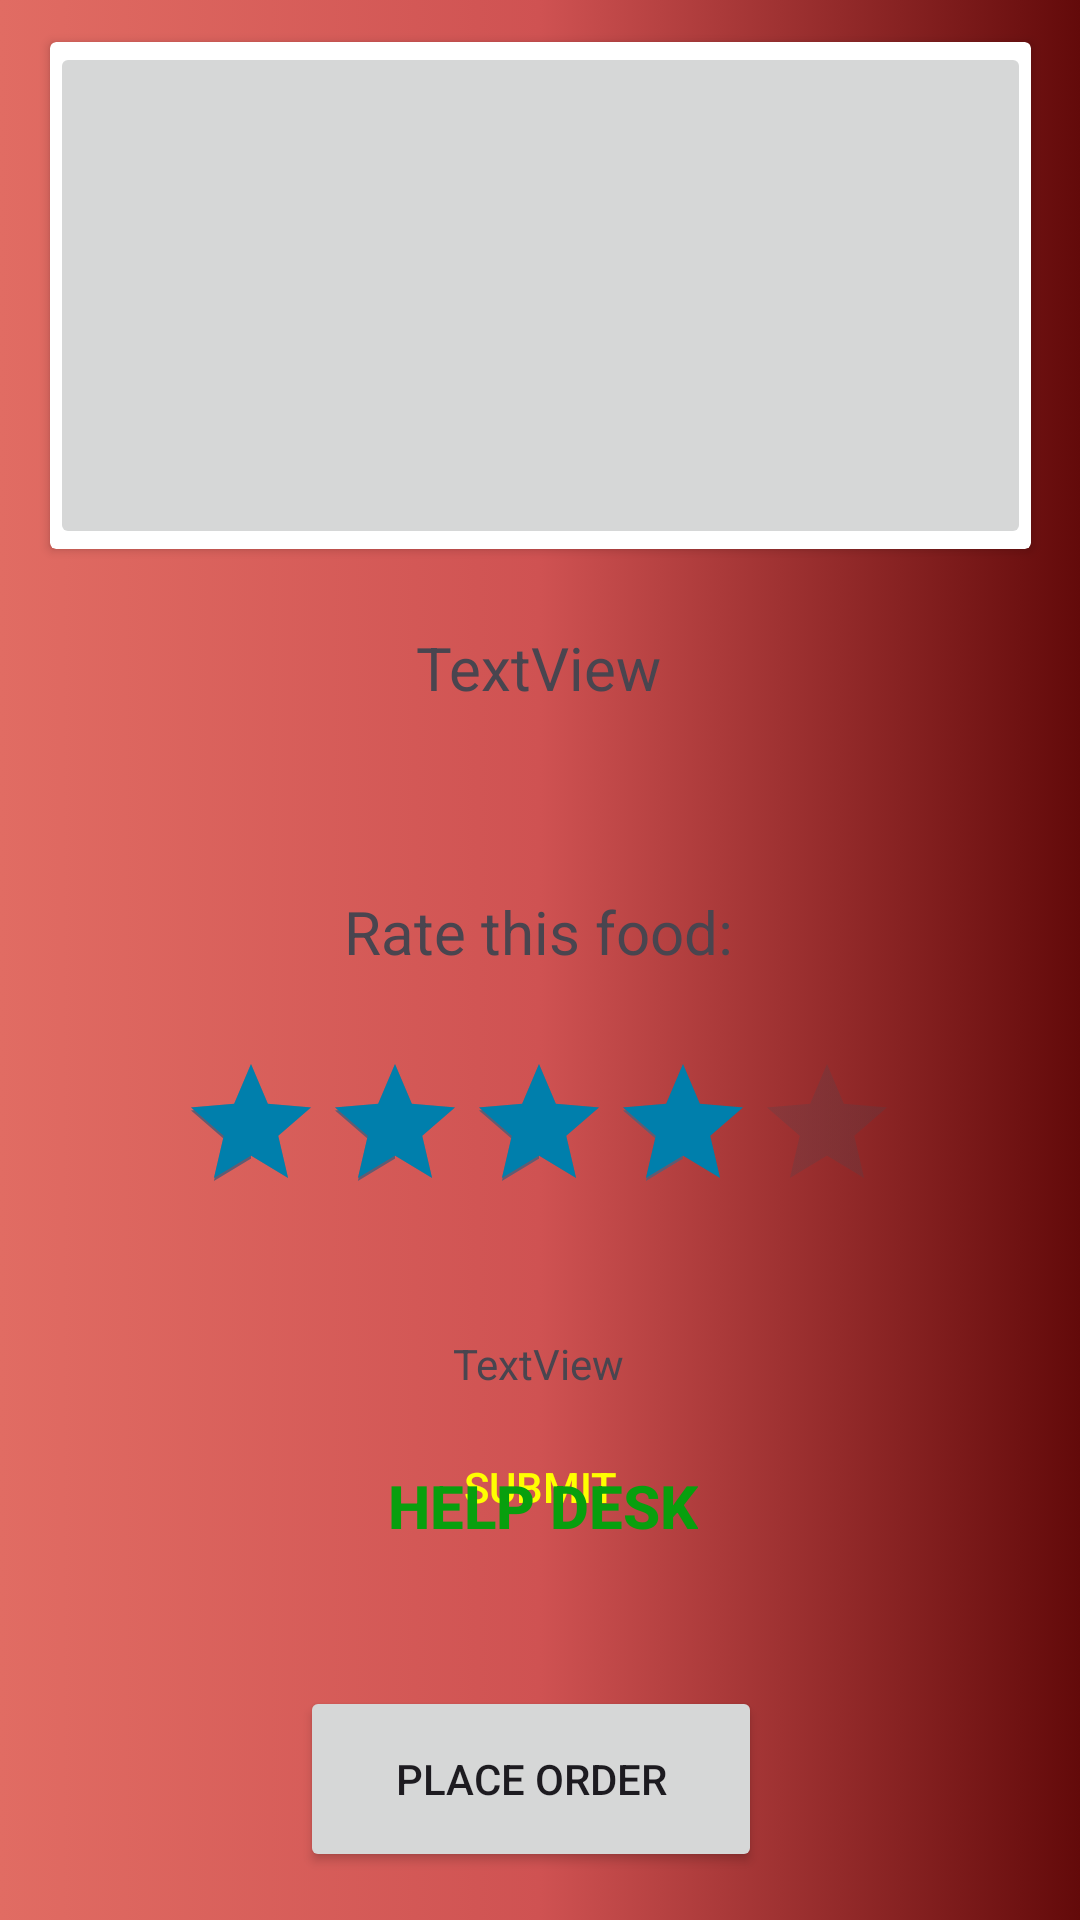

Here is an Android app screen rendered from its layout file. Give the layout XML and the strings, colors and styles it references.
<!-- AndroidManifest.xml: application theme Theme.ChowChain -->
<!-- res/layout/activity_main7.xml -->
<?xml version="1.0" encoding="utf-8"?>
<androidx.constraintlayout.widget.ConstraintLayout xmlns:android="http://schemas.android.com/apk/res/android"
    xmlns:app="http://schemas.android.com/apk/res-auto"
    xmlns:tools="http://schemas.android.com/tools"
    android:id="@+id/main"
    android:layout_width="match_parent"
    android:layout_height="match_parent"
    android:background="@drawable/background"
    tools:context=".MainActivity7">

    <androidx.cardview.widget.CardView
        android:id="@+id/cardView9"
        android:layout_width="327dp"
        android:layout_height="169dp"
        app:layout_constraintBottom_toBottomOf="parent"
        app:layout_constraintEnd_toEndOf="parent"
        app:layout_constraintStart_toStartOf="parent"
        app:layout_constraintTop_toTopOf="parent"
        app:layout_constraintVertical_bias="0.03" >

        <ImageButton
            android:id="@+id/imageButton"
            android:layout_width="match_parent"
            android:layout_height="match_parent"
            tools:srcCompat="@tools:sample/avatars" />
    </androidx.cardview.widget.CardView>

    <TextView
        android:id="@+id/textView10"
        android:layout_width="wrap_content"
        android:layout_height="wrap_content"
        android:padding="14dp"
        android:text="TextView"
        android:textSize="20sp"
        app:layout_constraintBottom_toBottomOf="parent"
        app:layout_constraintEnd_toEndOf="parent"
        app:layout_constraintHorizontal_bias="0.498"
        app:layout_constraintStart_toStartOf="parent"
        app:layout_constraintTop_toBottomOf="@+id/cardView9"
        app:layout_constraintVertical_bias="0.03" />

    <Button
        android:id="@+id/order"
        android:layout_width="154dp"
        android:layout_height="62dp"
        android:layout_marginBottom="16dp"
        android:text="place order"
        app:layout_constraintBottom_toBottomOf="parent"
        app:layout_constraintEnd_toEndOf="parent"
        app:layout_constraintHorizontal_bias="0.486"
        app:layout_constraintStart_toStartOf="parent" />

    <TextView
        android:id="@+id/textView11"
        android:layout_width="wrap_content"
        android:layout_height="wrap_content"
        android:padding="16dp"
        android:text="Rate this food:"
        android:textSize="20sp"
        app:layout_constraintBottom_toBottomOf="parent"
        app:layout_constraintEnd_toEndOf="parent"
        app:layout_constraintHorizontal_bias="0.498"
        app:layout_constraintStart_toStartOf="parent"
        app:layout_constraintTop_toBottomOf="@+id/textView10"
        app:layout_constraintVertical_bias="0.094" />

    <RatingBar
        android:id="@+id/rating"
        android:layout_width="wrap_content"
        android:layout_height="wrap_content"
        android:backgroundTint="@color/black"
        android:progressTint="@color/material_dynamic_primary50"
        android:rating="4"
        android:stepSize="1"
        app:layout_constraintBottom_toTopOf="@+id/order"
        app:layout_constraintEnd_toEndOf="parent"
        app:layout_constraintHorizontal_bias="0.497"
        app:layout_constraintStart_toStartOf="parent"
        app:layout_constraintTop_toBottomOf="@+id/textView11"
        app:layout_constraintVertical_bias="0.064" />

    <TextView
        android:id="@+id/rator"
        android:layout_width="wrap_content"
        android:layout_height="wrap_content"
        android:layout_marginTop="36dp"
        android:text="TextView"
        app:layout_constraintBottom_toBottomOf="parent"
        app:layout_constraintEnd_toEndOf="parent"
        app:layout_constraintHorizontal_bias="0.498"
        app:layout_constraintStart_toStartOf="parent"
        app:layout_constraintTop_toBottomOf="@+id/rating"
        app:layout_constraintVertical_bias="0.008" />

    <Button
        android:id="@+id/submit"
        android:layout_width="wrap_content"
        android:layout_height="wrap_content"
        android:background="@drawable/rounded_button"
        android:text="Submit"
        android:textColor=" #FFFF00"
        app:layout_constraintBottom_toTopOf="@+id/order"
        app:layout_constraintEnd_toEndOf="parent"
        app:layout_constraintStart_toStartOf="parent"
        app:layout_constraintTop_toBottomOf="@+id/rator"
        app:layout_constraintVertical_bias="0.156" />

    <Button
        android:id="@+id/help"
        android:layout_width="wrap_content"
        android:layout_height="wrap_content"
        android:layout_marginBottom="36dp"
        android:background="@drawable/rounded_button"
        android:text="Help Desk"
        android:textColor="#089F0E"
        android:textSize="20sp"
        android:textStyle="bold"
        app:layout_constraintBottom_toTopOf="@+id/order"
        app:layout_constraintEnd_toEndOf="@+id/submit"
        app:layout_constraintHorizontal_bias="0.45"
        app:layout_constraintStart_toStartOf="@+id/submit" />
</androidx.constraintlayout.widget.ConstraintLayout>
<!-- resources referenced by this layout -->
<resources>
  <!-- drawable background (drawable) -->
  <?xml version="1.0" encoding="utf-8"?>
  <selector xmlns:android="http://schemas.android.com/apk/res/android">
      <item>
          <shape android:shape="rectangle">
              <gradient
                  android:startColor="#E16C63"
                  android:centerColor="#CF5252"
                  android:endColor="#630A0A">
  
              </gradient>
          </shape>
      </item>
  
  </selector>
  <!-- drawable rounded_button (drawable) -->
  <?xml version="1.0" encoding="utf-8"?>
  <selector xmlns:android="http://schemas.android.com/apk/res/android">
      <shape xmlns:android="http://schemas.android.com/apk/res/android">
          <solid android:color="#2B2633"/>
          <corners android:radius="16dp"/>
          <padding android:left="8dp" android:right="8dp" android:top="8dp" android:bottom="8dp"/>
      </shape>
  
  
  </selector>
  <style name="Theme.ChowChain" parent="Base.Theme.ChowChain" />
  <style name="Base.Theme.ChowChain" parent="Theme.Material3.DayNight.NoActionBar">
          
          
      </style>
  <!-- not gathered from this repository: default colours our renderer supplied (Android Studio template values) -->
  <color name="black">#FF000000</color>
</resources>
